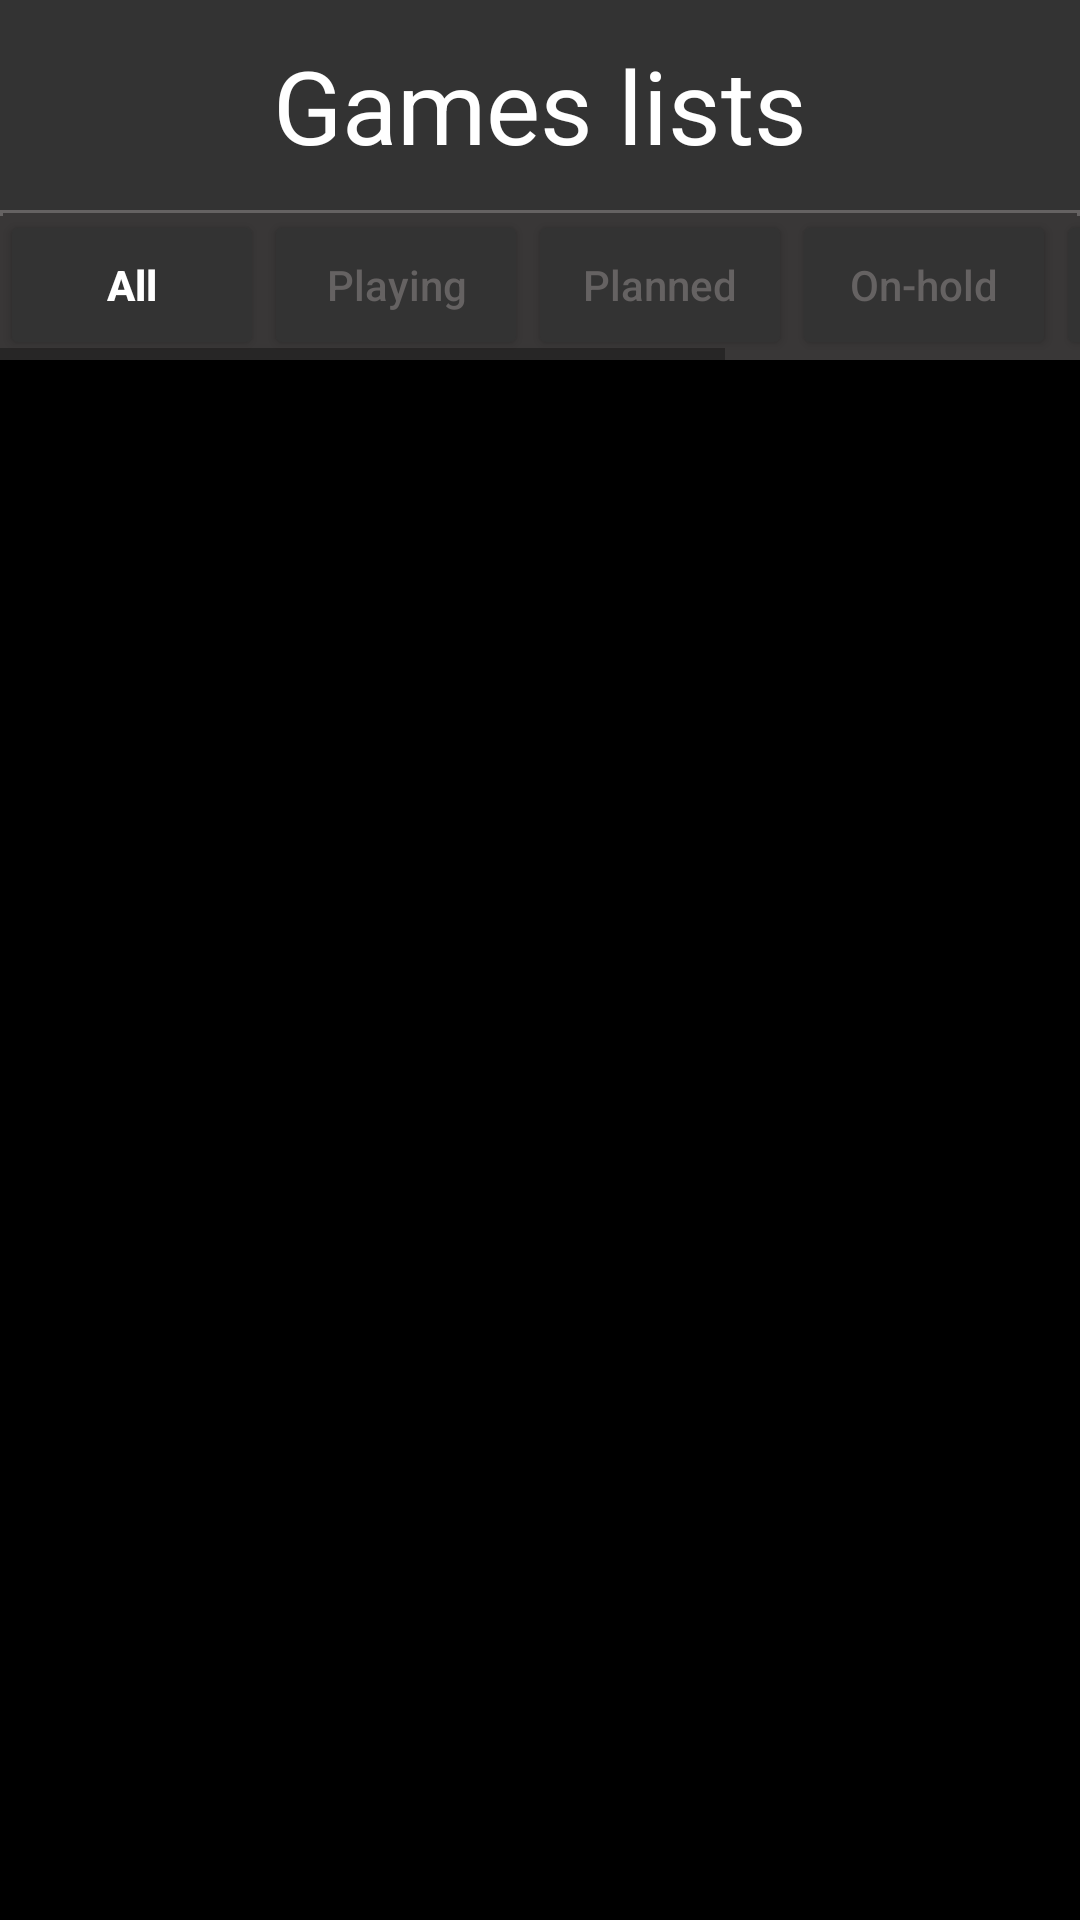

The Android layout XML behind this screen, and the referenced resources:
<!-- AndroidManifest.xml: application theme Theme.MyVideoGameList -->
<!-- res/layout/activity_game_list_fragment.xml -->
<?xml version="1.0" encoding="utf-8"?>
<androidx.constraintlayout.widget.ConstraintLayout xmlns:android="http://schemas.android.com/apk/res/android"
    xmlns:app="http://schemas.android.com/apk/res-auto"
    xmlns:tools="http://schemas.android.com/tools"
    android:layout_width="match_parent"
    android:layout_height="match_parent"
    android:background="@color/black"
    tools:context=".GameListFragmentActivity">

    <LinearLayout
        android:id="@+id/linearLayout"
        android:layout_width="match_parent"
        android:layout_height="70dp"
        android:background="@color/toolbar_top"
        android:orientation="horizontal"
        app:layout_constraintStart_toStartOf="parent"
        app:layout_constraintTop_toTopOf="parent">

        <TextView
            android:id="@+id/text_game_rating_game_name"
            android:layout_width="wrap_content"
            android:layout_height="match_parent"
            android:layout_weight="10"
            android:gravity="center"
            android:text="@string/games_lists"
            android:textAppearance="@style/TextAppearance.AppCompat.Display1"
            android:textColor="@color/white" />

    </LinearLayout>

    <HorizontalScrollView
        android:id="@+id/linearLayout1"
        android:layout_width="match_parent"
        android:layout_height="50dp"
        app:layout_constraintTop_toBottomOf="@id/linearLayout"
        android:background="@drawable/top_border">

        <LinearLayout
            android:layout_width="match_parent"
            android:layout_height="match_parent"
            android:orientation="horizontal">

            <Button
                android:id="@+id/list_all_button_id"
                android:layout_width="wrap_content"
                android:layout_height="match_parent"
                android:backgroundTint="@color/toolbar_top"
                android:textAllCaps="false"
                android:textStyle="bold"
                android:textColor="@color/white"
                android:text="@string/genreAll" />

            <Button
                android:id="@+id/list_playing_button_id"
                android:layout_width="wrap_content"
                android:layout_height="match_parent"
                android:backgroundTint="@color/toolbar_top"
                android:textAllCaps="false"
                android:textColor="@color/grey"
                android:text="@string/playing_button" />

            <Button
                android:id="@+id/list_planned_button_id"
                android:layout_width="wrap_content"
                android:layout_height="match_parent"
                android:backgroundTint="@color/toolbar_top"
                android:textAllCaps="false"
                android:textColor="@color/grey"
                android:text="@string/planned_button" />

            <Button
                android:id="@+id/list_on_hold_button_id"
                android:layout_width="wrap_content"
                android:layout_height="match_parent"
                android:backgroundTint="@color/toolbar_top"
                android:textAllCaps="false"
                android:textColor="@color/grey"
                android:text="@string/on_hold_button" />

            <Button
                android:id="@+id/list_finished_button_id"
                android:layout_width="wrap_content"
                android:layout_height="match_parent"
                android:backgroundTint="@color/toolbar_top"
                android:textAllCaps="false"
                android:textColor="@color/grey"
                android:text="@string/finished_button" />

            <Button
                android:id="@+id/list_abandoned_button_id"
                android:layout_width="wrap_content"
                android:layout_height="match_parent"
                android:backgroundTint="@color/toolbar_top"
                android:textAllCaps="false"
                android:textColor="@color/grey"
                android:text="@string/abandonned_button" />
        </LinearLayout>
    </HorizontalScrollView>

    <androidx.viewpager2.widget.ViewPager2
        android:layout_width="match_parent"
        android:layout_height="550dp"
        android:layout_marginTop="5dp"
        app:layout_constraintBottom_toTopOf="@+id/game_lists_activity_id"
        app:layout_constraintTop_toBottomOf="@id/linearLayout1"
        android:id="@+id/insert_fragments_id"/>


    <LinearLayout
        android:layout_width="wrap_content"
        android:id="@+id/game_lists_activity_id"
        android:layout_height="wrap_content"
        app:layout_constraintBottom_toBottomOf="parent"
        android:layout_marginBottom="0dp"/>


</androidx.constraintlayout.widget.ConstraintLayout>
<!-- resources referenced by this layout -->
<resources>
  <color name="black">#FF000000</color>
  <color name="grey">#656262</color>
  <color name="toolbar_top">#333333</color>
  <color name="white">#FFFFFFFF</color>
  <!-- drawable top_border (drawable) -->
  <?xml version="1.0" encoding="utf-8"?>
  <layer-list xmlns:android="http://schemas.android.com/apk/res/android" >
      <item>
          <shape
              android:shape="rectangle">
              <stroke android:width="1dp" android:color="@color/grey" />
              <solid android:color="@color/light_grey" />
  
          </shape>
      </item>
      <item android:top="2dp">
          <shape
              android:shape="rectangle">
              <stroke android:width="2dp" android:color="@color/light_grey" />
              <solid android:color="@color/light_grey" />
          </shape>
      </item>
  
  </layer-list>
  <string name="abandonned_button">Abandoned</string>
  <string name="finished_button">Finished</string>
  <string name="games_lists">Games lists</string>
  <string name="genreAll">All</string>
  <string name="on_hold_button">On-hold</string>
  <string name="planned_button">Planned</string>
  <string name="playing_button">Playing</string>
  <style name="Theme.MyVideoGameList" parent="Theme.MaterialComponents.DayNight.NoActionBar">
  
          <item name="windowActionBar">false</item>
          <item name="windowNoTitle">true</item>
          <item name="android:textColorPrimary">@color/white</item>
  
      </style>
  <color name="light_grey">#393737</color>
</resources>
